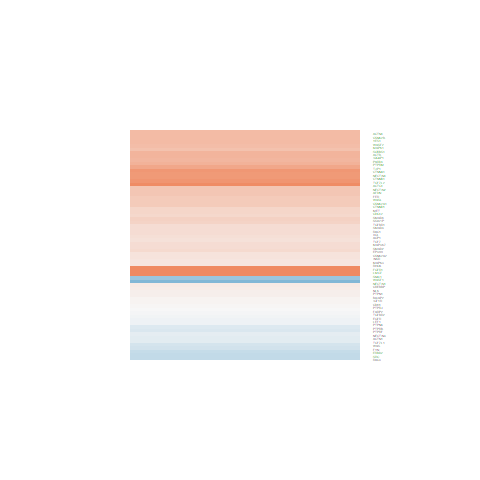

The file beside this chart, header and first rows:
logFC, AveExpr, t, P.Value, adj.P.Val, B
0.2989, 7.946, 2.95, 0.01033, 0.03937, -3.822
0.5234, 7.901, 4.706, 0.0003179, 0.003084, -0.3219
-0.1939, 9.666, -2.129, 0.05107, 0.1287, -5.402
0.3402, 1.754, 1.152, 0.2683, 0.4189, -5.754
0.8523, 2.06, 2.95, 0.01033, 0.03936, -2.872
0.2326, 6.531, 2.309, 0.03632, 0.1001, -4.94
-0.1517, 6.153, -1.472, 0.1626, 0.2959, -6.24
0.00759, 6.421, 0.07038, 0.9449, 0.9677, -7.343
-0.02614, 7.287, -0.2301, 0.8213, 0.8884, -7.385
0.8357, 5.672, 7.176, 4.16277685600821e-06, 0.0001352, 4.277
0.1591, 7.524, 1.477, 0.1614, 0.2943, -6.338
-0.1269, 5.503, -1.143, 0.272, 0.4228, -6.56
-0.05622, 1.864, -0.1781, 0.8611, 0.9152, -6.359
0.4453, 3.758, 1.729, 0.1052, 0.2163, -5.466
0.2139, 5.371, 1.223, 0.2412, 0.3894, -6.447
0.8558, 8.722, 7.823, 1.53072254795835e-06, 6.55765162557304e-05, 5.156
0.5381, 3.9, 3.266, 0.005489, 0.02472, -2.718
0.2509, 3.709, 1.112, 0.2844, 0.4366, -6.251
-0.621, 2.843, -3.027, 0.008868, 0.03517, -2.922
-0.2663, -0.8706, -0.4256, 0.6767, 0.7854, -5.485
0.4551, 6.499, 4.568, 0.0004141, 0.003764, -0.521
0.5992, 11.77, 6.202, 2.08333854693616e-05, 0.0004184, 2.421
0.2376, 8.228, 2.538, 0.02332, 0.07189, -4.623
-0.04884, 8.337, -0.3996, 0.6953, 0.7997, -7.379
0.3048, 6.254, 2.256, 0.04017, 0.108, -5.019
0.4131, 6.653, 4.176, 0.0008904, 0.00668, -1.301
1.402, 2.435, 4.837, 0.0002473, 0.002559, 0.6416
0.3235, 4.313, 1.985, 0.06667, 0.1562, -5.168
0.5797, 5.368, 5.065, 0.0001607, 0.001853, 0.571
0.2392, 5.907, 2.115, 0.05244, 0.1314, -5.226
0.494, 6.131, 3.373, 0.004422, 0.02108, -2.867
0.8778, 8.15, 6.844, 7.09930020285559e-06, 0.0001969, 3.588
0.01946, 7.345, 0.2034, 0.8417, 0.9022, -7.394
0.4044, 5.499, 3.628, 0.002652, 0.01448, -2.277
-0.8094, 7.141, -7.44, 2.75203796460675e-06, 0.0001006, 4.616
-0.06004, 4.992, -0.4902, 0.6314, 0.752, -7.02
-0.1808, 0.3929, -0.4609, 0.6518, 0.7666, -5.977
1.24, 7.289, 9.162, 2.27253705585675e-07, 1.53767927891615e-05, 7.184
-0.1438, 7.083, -1.471, 0.1629, 0.2962, -6.315
0.7192, 6.791, 4.841, 0.0002457, 0.002553, -0.004808
0.2383, 8.452, 2.618, 0.01997, 0.06404, -4.488
0.5968, 5.88, 4.417, 0.0005552, 0.004712, -0.7539
0.04445, 8.269, 0.4669, 0.6476, 0.7643, -7.346
0.1156, 8.117, 0.9228, 0.3714, 0.527, -7.019
0.1707, 7.265, 1.781, 0.09608, 0.2027, -5.878
0.1894, 7.575, 1.914, 0.07581, 0.171, -5.69
0.03233, 10.52, 0.3602, 0.724, 0.8206, -7.441
0.106, 7.233, 0.9956, 0.336, 0.4912, -6.896
-0.3482, 8.752, -3.864, 0.001655, 0.01034, -2.031
0.08004, 5.808, 0.7106, 0.4887, 0.6352, -6.986
0.9757, 10.41, 9.092, 2.49949425186959e-07, 1.61574449852998e-05, 7.018
-0.3732, 3.461, -2.138, 0.05021, 0.1272, -4.677
0.535, 5.705, 4.209, 0.0008354, 0.006383, -1.14
0.6207, 4.538, 3.709, 0.002253, 0.01291, -1.969
0.2488, 5.45, 1.677, 0.1153, 0.231, -5.856
0.2834, 5.283, 2.151, 0.04896, 0.125, -5.068
0.1869, 8.918, 1.714, 0.108, 0.2206, -6.061
0.5381, 10.06, 6.195, 2.10824179070511e-05, 0.0004222, 2.414
0.4553, 8.149, 5.204, 0.000124, 0.001522, 0.634
0.4088, 8.081, 4.211, 0.0008309, 0.006359, -1.312
... 6 more rows
